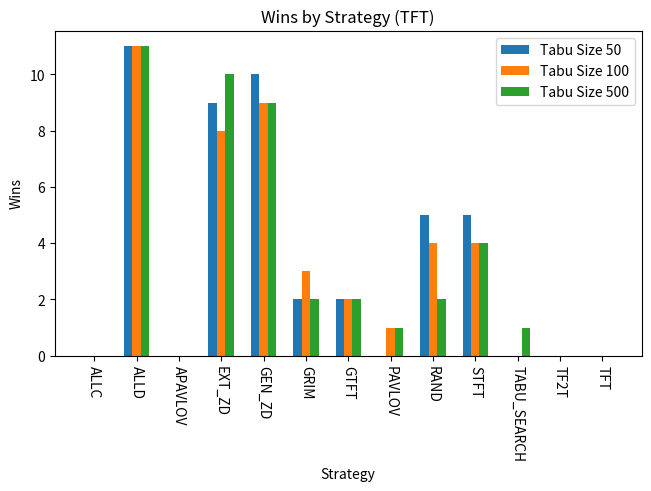
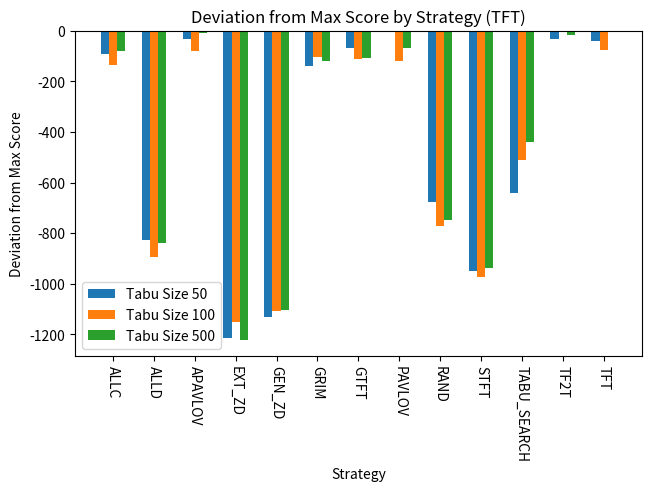

Generate these figures, in order, with matplotlib:
from matplotlib import pyplot as plt
import numpy as np

init_strategy = [1, 1, 1, 1, 0, 1, 0, 0, 1, 1, 1, 1, 0, 1, 0, 1, 0, 1, 0, 0, 1, 0, 0, 1, 1, 0, 0, 1, 1, 1, 1, 0, 0, 0, 1, 0, 0, 0, 0, 0, 1, 0, 0, 0, 1, 0, 1, 0, 0, 1, 1, 0, 1, 1, 1, 0, 1, 0, 0, 1, 1, 0, 0, 1, 0, 0, 1, 0, 1, 0]

# optimized strategy as obtained from data folder
ts_50 = [0, 1, 0, 0, 0, 0, 1, 1, 1, 0, 0, 0, 1, 0, 1, 0, 0, 0, 0, 0, 1, 0, 1, 1, 0, 0, 0, 0, 1, 0, 1, 0, 0, 1, 1, 1, 0, 1, 1, 0, 1, 0, 0, 0, 1, 1, 1, 1, 1, 1, 0, 1, 0, 1, 1, 1, 0, 0, 0, 1, 0, 0, 1, 1, 0, 1, 1, 0, 0, 0]
ts_100 = [0, 1, 0, 0, 0, 0, 0, 0, 1, 0, 0, 0, 1, 0, 1, 0, 0, 0, 0, 0, 1, 0, 1, 1, 0, 0, 0, 0, 1, 0, 1, 0, 0, 1, 1, 1, 0, 1, 1, 0, 1, 0, 0, 0, 1, 1, 1, 1, 1, 1, 0, 1, 0, 1, 1, 1, 0, 0, 0, 1, 0, 0, 1, 1, 0, 1, 1, 0, 0, 0]
ts_500 = [0, 1, 0, 0, 0, 0, 0, 1, 1, 1, 0, 0, 1, 0, 1, 0, 0, 0, 0, 0, 1, 0, 1, 1, 0, 0, 0, 0, 1, 0, 1, 0, 0, 1, 1, 1, 0, 1, 1, 0, 1, 0, 0, 0, 1, 1, 1, 1, 1, 1, 0, 1, 0, 1, 1, 1, 0, 0, 0, 1, 0, 0, 1, 1, 0, 1, 1, 0, 0, 0]

data = {
    50: {
        'ALLC': (0, 9, 5, 3420),
        'ALLD': (11, 3, 0, 2688),
        'APAVLOV': (0, 10, 4, 3480),
        'EXT_ZD': (9, 3, 2, 2297),
        'GEN_ZD': (10, 3, 1, 2381),
        'GRIM': (2, 9, 3, 3373),
        'GTFT': (2, 9, 3, 3444),
        'PAVLOV': (0, 9, 5, 3513),
        'RAND': (5, 3, 6, 2837),
        'STFT': (5, 9, 0, 2564),
        'TABU_SEARCH': (0, 7, 7, 2873),
        'TF2T': (0, 9, 5, 3481),
        'TFT': (0, 11, 3, 3474)},
    100: {
        'ALLC': (0, 9, 5, 3417),
        'ALLD': (11, 3, 0, 2656),
        'APAVLOV': (0, 11, 3, 3471),
        'EXT_ZD': (8, 4, 2, 2399),
        'GEN_ZD': (9, 4, 1, 2441),
        'GRIM': (3, 9, 2, 3448),
        'GTFT': (2, 9, 3, 3439),
        'PAVLOV': (1, 9, 4, 3429),
        'RAND': (4, 4, 6, 2777),
        'STFT': (4, 10, 0, 2576),
        'TABU_SEARCH': (0, 7, 7, 3041),
        'TF2T': (0, 9, 5, 3550),
        'TFT': (0, 10, 4, 3475)},
    500: {
        'ALLC': (0, 9, 5, 3429),
        'ALLD': (11, 3, 0, 2672),
        'APAVLOV': (0, 11, 3, 3502),
        'EXT_ZD': (10, 3, 1, 2286),
        'GEN_ZD': (9, 3, 2, 2406),
        'GRIM': (2, 9, 3, 3391),
        'GTFT': (2, 9, 3, 3401),
        'PAVLOV': (1, 9, 4, 3442),
        'RAND': (2, 5, 7, 2763),
        'STFT': (4, 10, 0, 2571),
        'TABU_SEARCH': (1, 7, 6, 3071),
        'TF2T': (0, 9, 5, 3492),
        'TFT': (0, 11, 3, 3509)}
}

def color_difference(strat_parent: list[int], strat_child: list[int]):
    print("Child: [", end="")
    for i in range(len(strat_child)):
        if strat_child[i] != strat_parent[i]:
            print(f"\033[91m{strat_child[i]}\033[0m", end=", ")
        else:
            print(strat_child[i], end=", ")
    print("]")

def graph_win_count(data: dict):
    x = len(list(data.values())[0])
    x_axis = np.arange(x)
    width = 0.2
    plt.figure(layout="constrained")
    for i, (tabu_size, results) in enumerate(data.items()):
        strategy = list(results.keys())
        wins = [scores[0] for scores in results.values()]
        offset = width * i
        plt.bar(x_axis + offset, wins, width, label=f"Tabu Size {tabu_size}")
    plt.legend()
    plt.xlabel("Strategy")
    plt.xticks(x_axis + width, strategy, rotation=-90)
    plt.ylabel("Wins")
    plt.title("Wins by Strategy (TFT)")
    #plt.show()
    plt.savefig(f'ts-tft-win-count.png')
    plt.close()

def graph_score_count(data:dict):
    x = len(list(data.values())[0])
    x_axis = np.arange(x)
    width = 0.2
    plt.figure(layout="constrained")
    for i, (tabu_size, results) in enumerate(data.items()):
        strategy = list(results.keys())
        cumulative_score = [scores[3] for scores in results.values()]
        score_deviation = [s - max(cumulative_score) for s in cumulative_score]
        offset = width * i
        plt.bar(x_axis + offset, score_deviation, width, label=f"Tabu Size {tabu_size}")
    plt.legend()
    plt.xlabel("Strategy")
    plt.xticks(x_axis + width, strategy, rotation=-90)
    plt.ylabel("Deviation from Max Score")
    plt.title("Deviation from Max Score by Strategy (TFT)")
    #plt.show()
    plt.savefig(f'ts-tft-score-deviation.png')
    plt.close()

if __name__ == '__main__':
    print("Parent: ", init_strategy)
    color_difference(init_strategy, ts_50)
    color_difference(init_strategy, ts_100)
    color_difference(init_strategy, ts_500)
    print("===\nParent: ", ts_50)
    color_difference(ts_50, ts_100)
    color_difference(ts_50, ts_500)
    print("===\nParent: ", ts_100)
    color_difference(ts_100, ts_500)
    graph_win_count(data)
    graph_score_count(data)
